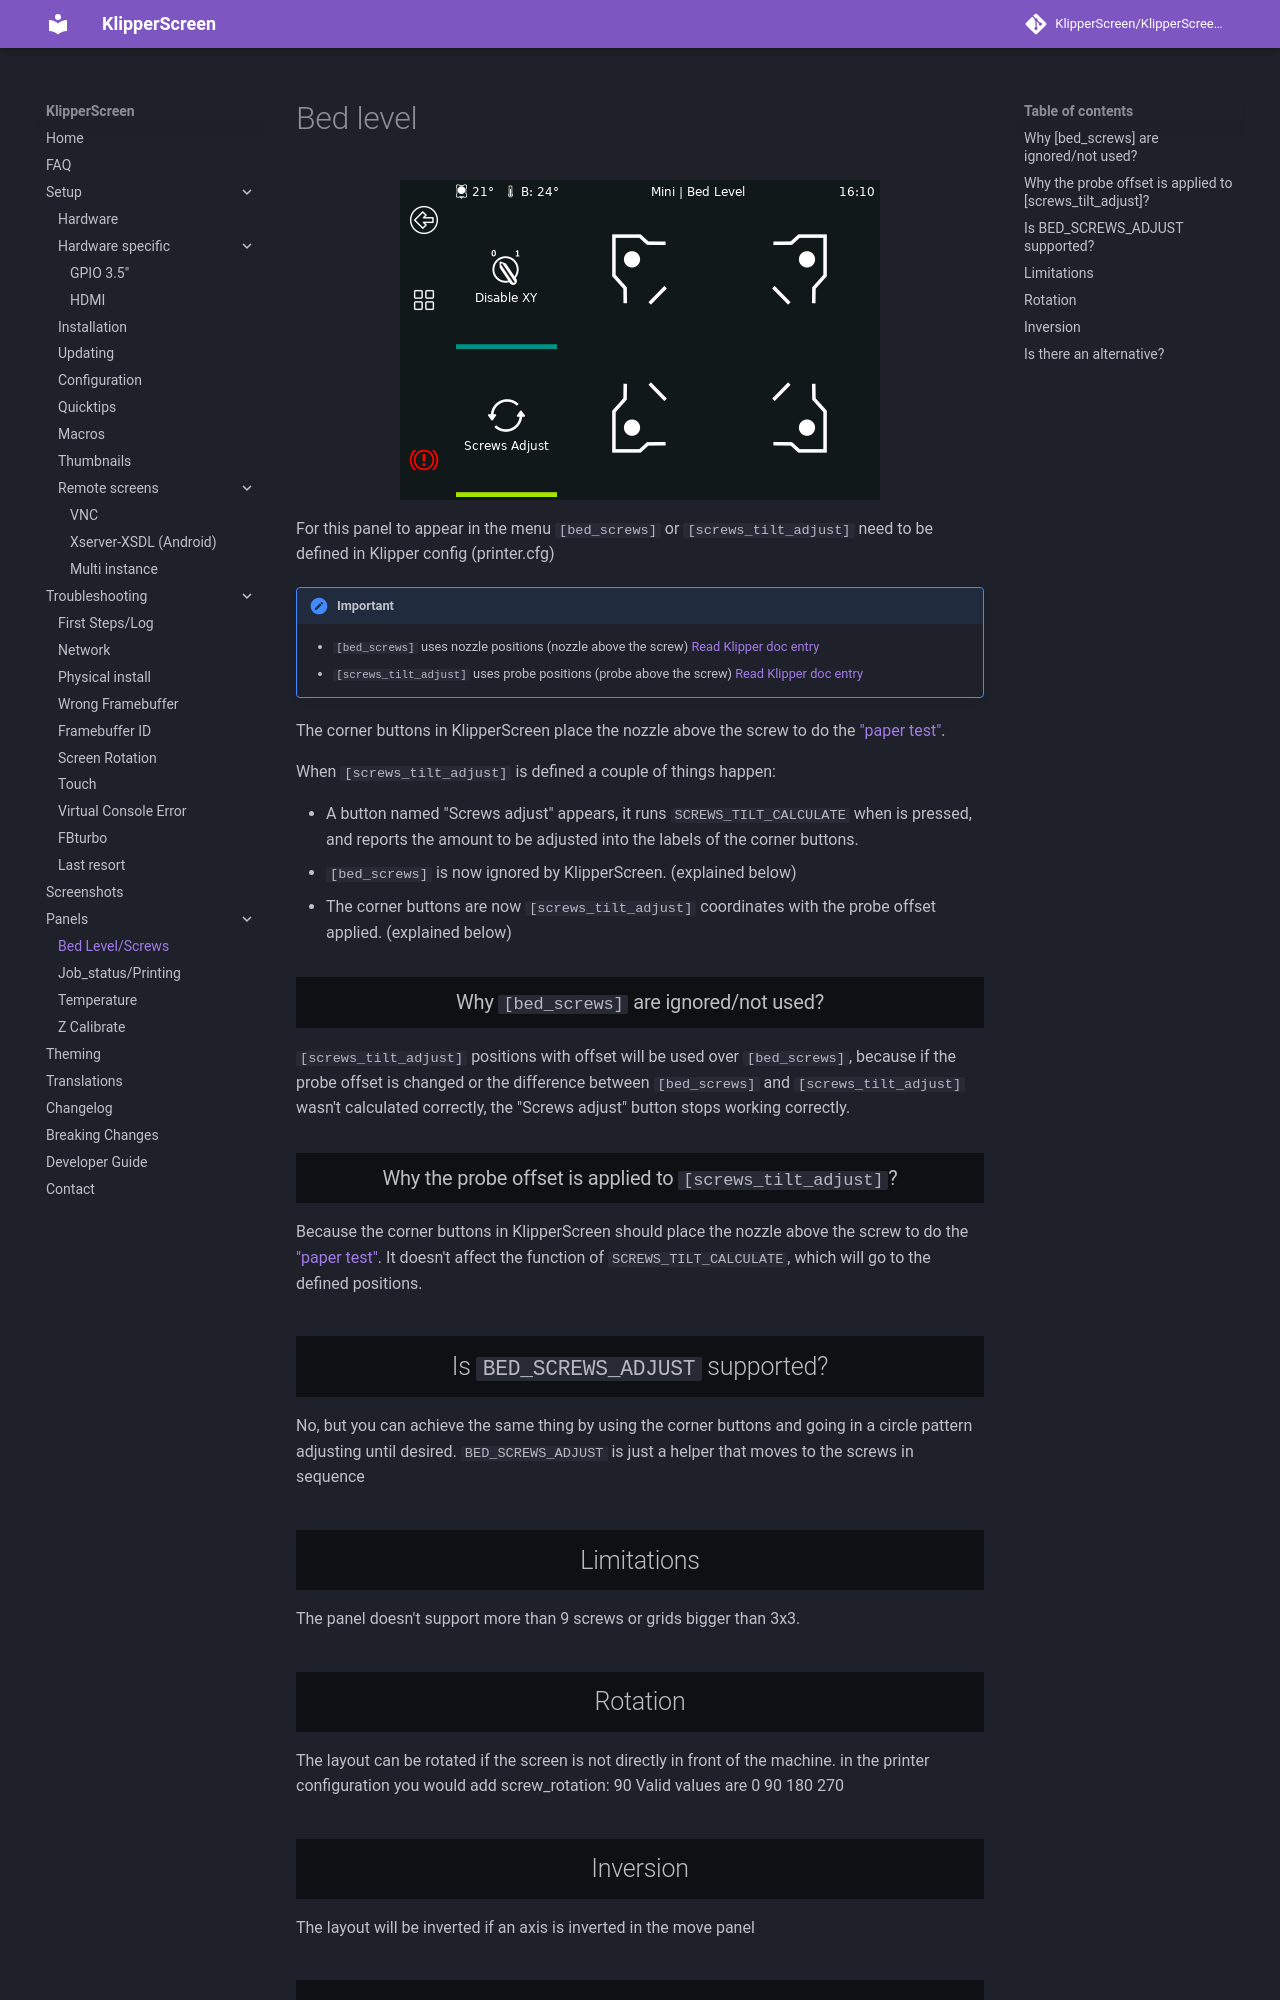

repository: Taiwan22/KlipperScreen_BTT · page: Panels/Screws/index.html · generator: mkdocs

# Bed level

![Bed Level](../img/panels/bed_level.png)

For this panel to appear in the menu `[bed_screws]` or `[screws_tilt_adjust]` need to be defined in Klipper config (printer.cfg)

!!! Important
    * `[bed_screws]` uses nozzle positions (nozzle above the screw) [Read Klipper doc entry](https://www.klipper3d.org/Config_Reference.html#bed_screws)
    * `[screws_tilt_adjust]` uses probe positions (probe above the screw) [Read Klipper doc entry](https://www.klipper3d.org/Config_Reference.html#screws_tilt_adjust)


The corner buttons in KlipperScreen place the nozzle above the screw to do the ["paper test"](https://www.klipper3d.org/Bed_Level.html?h=paper#the-paper-test).

When `[screws_tilt_adjust]` is defined a couple of things happen:

* A button named "Screws adjust" appears, it runs `SCREWS_TILT_CALCULATE` when is pressed,
and reports the amount to be adjusted into the labels of the corner buttons.
* `[bed_screws]` is now ignored by KlipperScreen. (explained below)
* The corner buttons are now `[screws_tilt_adjust]` coordinates with the probe offset applied. (explained below)

### Why `[bed_screws]` are ignored/not used?

`[screws_tilt_adjust]` positions with offset will be used over `[bed_screws]`, because if the probe offset is changed or
the difference between `[bed_screws]` and `[screws_tilt_adjust]` wasn't calculated correctly,
the "Screws adjust" button stops working correctly.

### Why the probe offset is applied to `[screws_tilt_adjust]`?

Because the corner buttons in KlipperScreen should place the nozzle above the screw to do the ["paper test"](https://www.klipper3d.org/Bed_Level.html?h=paper#the-paper-test).
It doesn't affect the function of `SCREWS_TILT_CALCULATE`, which will go to the defined positions.

## Is `BED_SCREWS_ADJUST` supported?

No, but you can achieve the same thing by using the corner buttons and going in a circle pattern adjusting until desired.
`BED_SCREWS_ADJUST` is just a helper that moves to the screws in sequence

## Limitations

The panel doesn't support more than 9 screws or grids bigger than 3x3.

## Rotation

The layout can be rotated if the screen is not directly in front of the machine.
in the printer configuration you would add screw_rotation: 90
Valid values are 0 90 180 270
